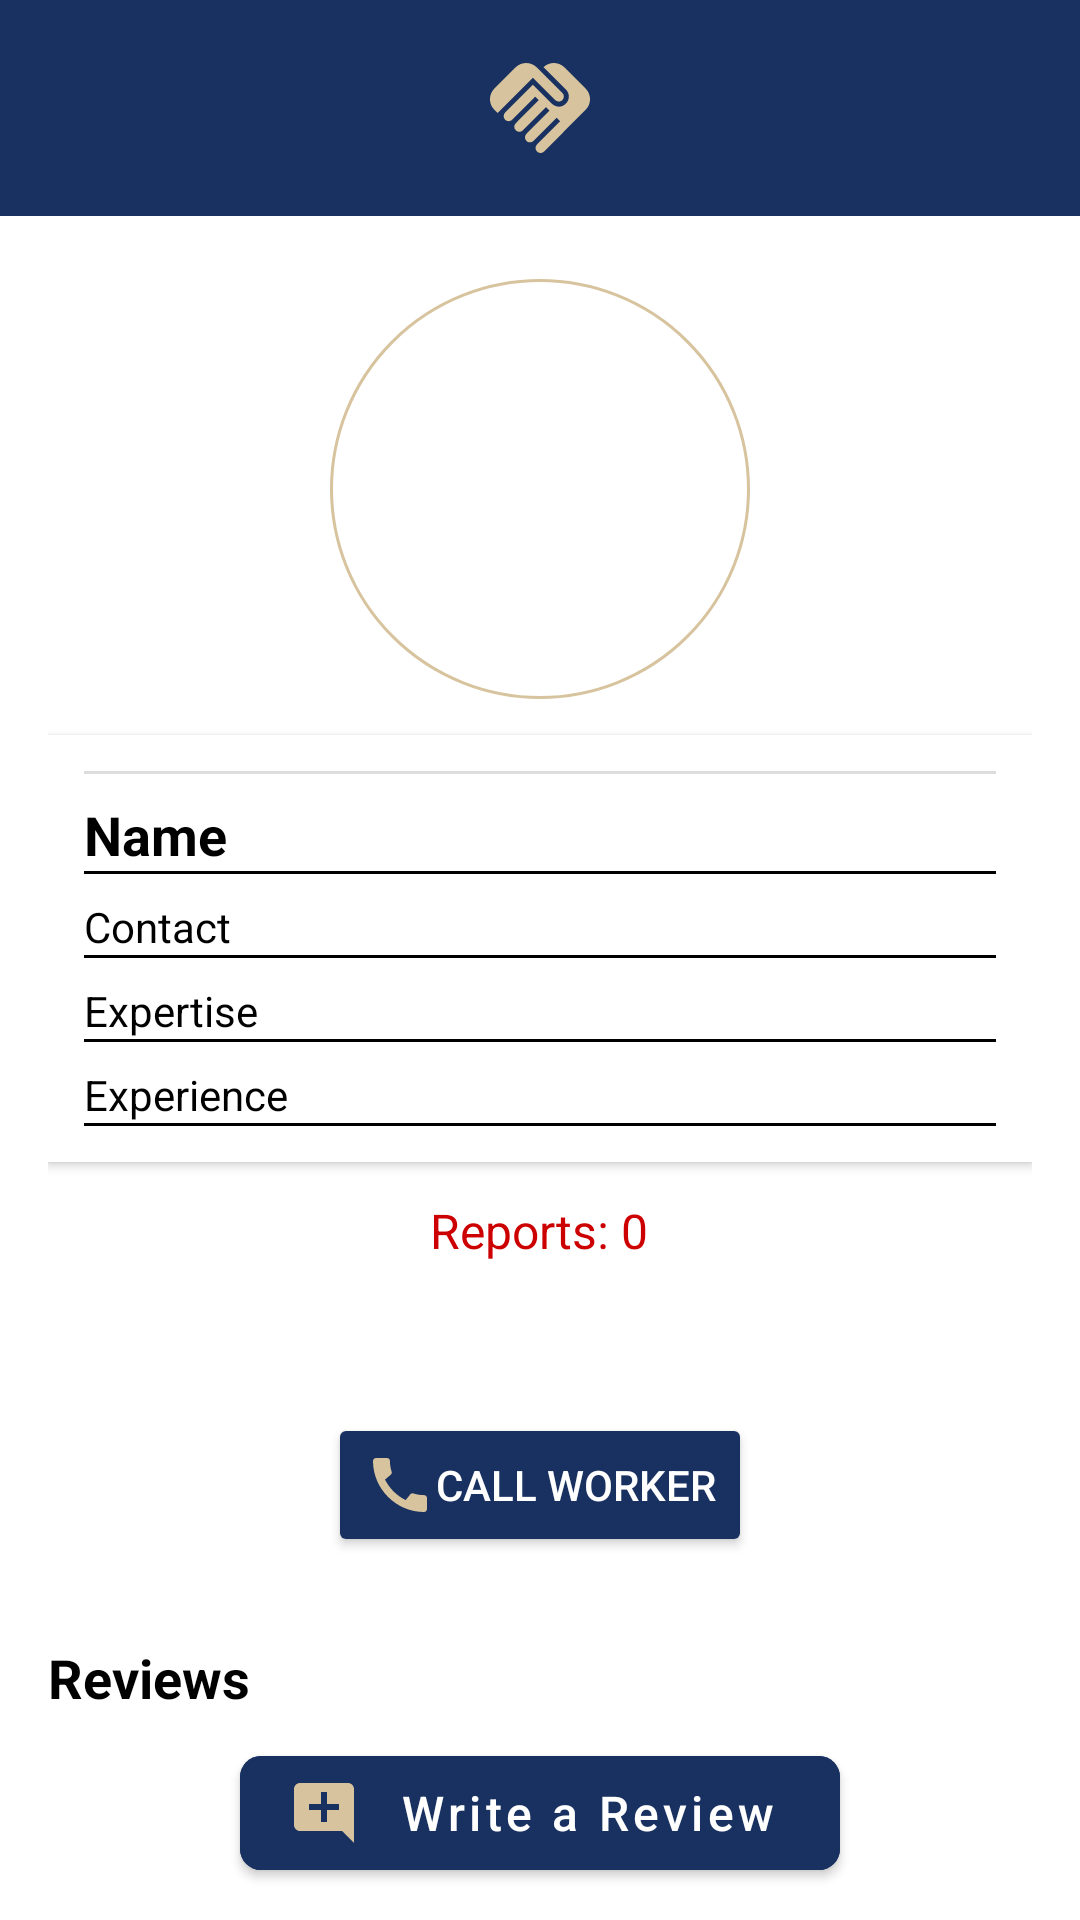

Produce the Android XML layout that renders to this screen, including the resource entries it uses.
<!-- AndroidManifest.xml: application theme Theme.Project -->
<!-- res/layout/activity_worker_profile.xml -->
<androidx.coordinatorlayout.widget.CoordinatorLayout
    xmlns:android="http://schemas.android.com/apk/res/android"
    xmlns:app="http://schemas.android.com/apk/res-auto"
    xmlns:tools="http://schemas.android.com/tools"
    android:background="#FFFFFF"
    android:layout_width="match_parent"
    android:layout_height="match_parent">

    
    <RelativeLayout
        android:layout_width="match_parent"
        android:layout_height="wrap_content"
        android:background="#193161"
        android:padding="15dp">

        <ImageView
            android:id="@+id/logoImage"
            android:layout_width="40dp"
            android:layout_height="42dp"
            android:layout_centerHorizontal="true"
            android:src="@drawable/handshake_logo"
            android:contentDescription="@string/Title"
            app:tint="#D7C49E" />

        <ImageButton
            android:id="@+id/reportButton"
            android:layout_width="40dp"
            android:layout_height="40dp"
            android:layout_alignParentEnd="true"
            android:background="@android:color/transparent"
            android:scaleType="fitCenter"
            android:src="@drawable/ic_report"
            app:tint="#940F0F"
            tools:ignore="ContentDescription,UseAppTint,SpeakableTextPresentCheck,TouchTargetSizeCheck" />

    </RelativeLayout>

    <ScrollView
        android:layout_width="match_parent"
        android:layout_height="652dp"
        android:layout_marginTop="?attr/actionBarSize"
        android:padding="16dp">

        <LinearLayout
            android:layout_width="match_parent"
            android:layout_height="wrap_content"
            android:layout_marginTop="5dp"
            android:gravity="center_horizontal"
            android:orientation="vertical">

            <ImageView
                android:id="@+id/workerProfileImage"
                android:layout_width="140dp"
                android:layout_height="140dp"
                android:layout_marginTop="16dp"
                android:background="@drawable/profile_image_border"
                android:padding="20dp"
                android:scaleType="centerCrop"
                android:src="@drawable/person"
                tools:ignore="ContentDescription" />

            <LinearLayout
                android:layout_width="match_parent"
                android:layout_height="wrap_content"
                android:layout_marginTop="12dp"
                android:background="@android:color/white"
                android:clipChildren="false"
                android:clipToPadding="false"
                android:elevation="2dp"
                android:orientation="vertical"
                android:padding="12dp">

                <View
                    android:layout_width="match_parent"
                    android:layout_height="1dp"
                    android:background="#DDDDDD" />

                <TextView
                    android:id="@+id/workerProfileName"
                    android:layout_width="match_parent"
                    android:layout_height="wrap_content"
                    android:gravity="start"
                    android:paddingTop="8dp"
                    android:text="Name"
                    android:textColor="@android:color/black"
                    android:textSize="18sp"
                    android:textStyle="bold"
                    tools:ignore="HardcodedText" />

                <View
                    android:layout_width="match_parent"
                    android:layout_height="1dp"
                    android:background="#000000" />

                <TextView
                    android:id="@+id/workerProfileContact"
                    android:layout_width="match_parent"
                    android:layout_height="wrap_content"
                    android:paddingTop="8dp"
                    android:text="Contact"
                    android:textColor="@android:color/black"
                    tools:ignore="HardcodedText" />

                <View
                    android:layout_width="match_parent"
                    android:layout_height="1dp"
                    android:background="#000000" />

                <TextView
                    android:id="@+id/workerProfileExpertise"
                    android:layout_width="match_parent"
                    android:layout_height="wrap_content"
                    android:paddingTop="8dp"
                    android:text="Expertise"
                    android:textColor="@android:color/black"
                    tools:ignore="HardcodedText" />

                <View
                    android:layout_width="match_parent"
                    android:layout_height="1dp"
                    android:background="#000000" />

                <TextView
                    android:id="@+id/workerProfileExperience"
                    android:layout_width="match_parent"
                    android:layout_height="wrap_content"
                    android:paddingTop="8dp"
                    android:text="Experience"
                    android:textColor="@android:color/black"
                    tools:ignore="HardcodedText" />

                <View
                    android:layout_width="match_parent"
                    android:layout_height="1dp"
                    android:background="#000000" />
            </LinearLayout>

            <TextView
                android:id="@+id/workerReportCount"
                android:layout_width="wrap_content"
                android:layout_height="wrap_content"
                android:layout_marginTop="8dp"
                android:paddingTop="4dp"
                android:text="Reports: 0"
                android:textColor="@android:color/holo_red_dark"
                android:textSize="16sp"
                tools:ignore="HardcodedText" />

            <Button
                android:id="@+id/buttonCall"
                android:layout_width="wrap_content"
                android:layout_height="wrap_content"
                android:layout_gravity="center_horizontal"
                android:layout_marginTop="50dp"
                android:backgroundTint="#193161"
                android:drawableLeft="@drawable/call"
                android:text="Call Worker"
                android:textColor="@android:color/white"
                tools:ignore="HardcodedText,RtlHardcoded" />

            <TextView
                android:layout_width="match_parent"
                android:layout_height="wrap_content"
                android:layout_marginTop="24dp"
                android:gravity="start"
                android:paddingTop="4dp"
                android:text="Reviews"
                android:textColor="@android:color/black"
                android:textSize="18sp"
                android:textStyle="bold"
                tools:ignore="HardcodedText" />

            <LinearLayout
                android:id="@+id/reviewsContainer"
                android:layout_width="match_parent"
                android:layout_height="wrap_content"
                android:orientation="vertical"
                android:paddingTop="8dp" />

            <com.google.android.material.button.MaterialButton
                android:id="@+id/buttonReview"
                style="@style/Widget.MaterialComponents.Button"
                android:layout_width="200dp"
                android:layout_height="50dp"
                android:backgroundTint="#193161"
                android:drawableLeft="@drawable/message"
                android:gravity="center"
                android:text="Write a Review"
                android:textAllCaps="false"
                android:textColor="#FFFFFFFF"
                android:textSize="16sp"
                app:cornerRadius="7dp"
                tools:ignore="HardcodedText,RtlHardcoded" />
        </LinearLayout>
    </ScrollView>
</androidx.coordinatorlayout.widget.CoordinatorLayout>
<!-- resources referenced by this layout -->
<resources>
  <!-- drawable call (drawable) -->
  <vector xmlns:android="http://schemas.android.com/apk/res/android"
      android:height="24dp"
      android:tint="#D7C49E"
      android:viewportHeight="24"
      android:viewportWidth="24"
      android:width="24dp">
        
      <path android:fillColor="@android:color/white" android:pathData="M20.01,15.38c-1.23,0 -2.42,-0.2 -3.53,-0.56 -0.35,-0.12 -0.74,-0.03 -1.01,0.24l-1.57,1.97c-2.83,-1.35 -5.48,-3.9 -6.89,-6.83l1.95,-1.66c0.27,-0.28 0.35,-0.67 0.24,-1.02 -0.37,-1.11 -0.56,-2.3 -0.56,-3.53 0,-0.54 -0.45,-0.99 -0.99,-0.99H4.19C3.65,3 3,3.24 3,3.99 3,13.28 10.73,21 20.01,21c0.71,0 0.99,-0.63 0.99,-1.18v-3.45c0,-0.54 -0.45,-0.99 -0.99,-0.99z"/>
      
  </vector>
  <!-- drawable handshake_logo (drawable) -->
  <vector xmlns:android="http://schemas.android.com/apk/res/android"
      android:height="24dp"
      android:tint="#000000"
      android:viewportHeight="24"
      android:viewportWidth="24"
      android:width="24dp">
        
      <path
          android:fillColor="@android:color/white"
          android:pathData="M16.48,10.41c-0.39,0.39 -1.04,0.39 -1.43,0l-4.47,-4.46l-7.05,7.04l-0.66,-0.63c-1.17,-1.17 -1.17,-3.07 0,-4.24l4.24,-4.24c1.17,-1.17 3.07,-1.17 4.24,0L16.48,9C16.87,9.39 16.87,10.02 16.48,10.41zM17.18,8.29c0.78,0.78 0.78,2.05 0,2.83c-1.27,1.27 -2.61,0.22 -2.83,0l-3.76,-3.76l-5.57,5.57c-0.39,0.39 -0.39,1.02 0,1.41c0.39,0.39 1.02,0.39 1.42,0l4.62,-4.62l0.71,0.71l-4.62,4.62c-0.39,0.39 -0.39,1.02 0,1.41c0.39,0.39 1.02,0.39 1.42,0l4.62,-4.62l0.71,0.71l-4.62,4.62c-0.39,0.39 -0.39,1.02 0,1.41c0.39,0.39 1.02,0.39 1.41,0l4.62,-4.62l0.71,0.71l-4.62,4.62c-0.39,0.39 -0.39,1.02 0,1.41c0.39,0.39 1.02,0.39 1.41,0l8.32,-8.34c1.17,-1.17 1.17,-3.07 0,-4.24l-4.24,-4.24c-1.15,-1.15 -3.01,-1.17 -4.18,-0.06L17.18,8.29z"/>
      
  </vector>
  <!-- drawable message (drawable) -->
  <vector xmlns:android="http://schemas.android.com/apk/res/android"
      android:height="24dp"
      android:tint="#D7C49E"
      android:viewportHeight="24"
      android:viewportWidth="24"
      android:width="24dp">
        
      <path android:fillColor="@android:color/white" android:pathData="M21.99,4c0,-1.1 -0.89,-2 -1.99,-2H4c-1.1,0 -2,0.9 -2,2v12c0,1.1 0.9,2 2,2h14l4,4 -0.01,-18zM17,11h-4v4h-2v-4H7V9h4V5h2v4h4v2z"/>
      
  </vector>
  <!-- drawable profile_image_border (drawable) -->
  <shape xmlns:android="http://schemas.android.com/apk/res/android"
      android:shape="rectangle">
      <solid android:color="@android:color/transparent" />
      <stroke android:width="1dp" android:color="#D7C49E"/>
      <corners android:radius="250dp"/>
  </shape>
  <string name="Title">HandyConnect</string>
  <style name="Theme.Project" parent="Base.Theme.Project">
      <item name="android:statusBarColor">#B0B0B0</item> 
      </style>
  <style name="Base.Theme.Project" parent="Theme.MaterialComponents.DayNight.NoActionBar">
  
          <item name="colorPrimary">#6200EE</item>
          <item name="colorPrimaryVariant">#3700B3</item>
          <item name="colorOnPrimary">#FFFFFF</item>
          <item name="colorSecondary">#03DAC5</item>
          <item name="colorSecondaryVariant">#018786</item>
          <item name="colorOnSecondary">#000000</item>
          
          
      </style>
</resources>
